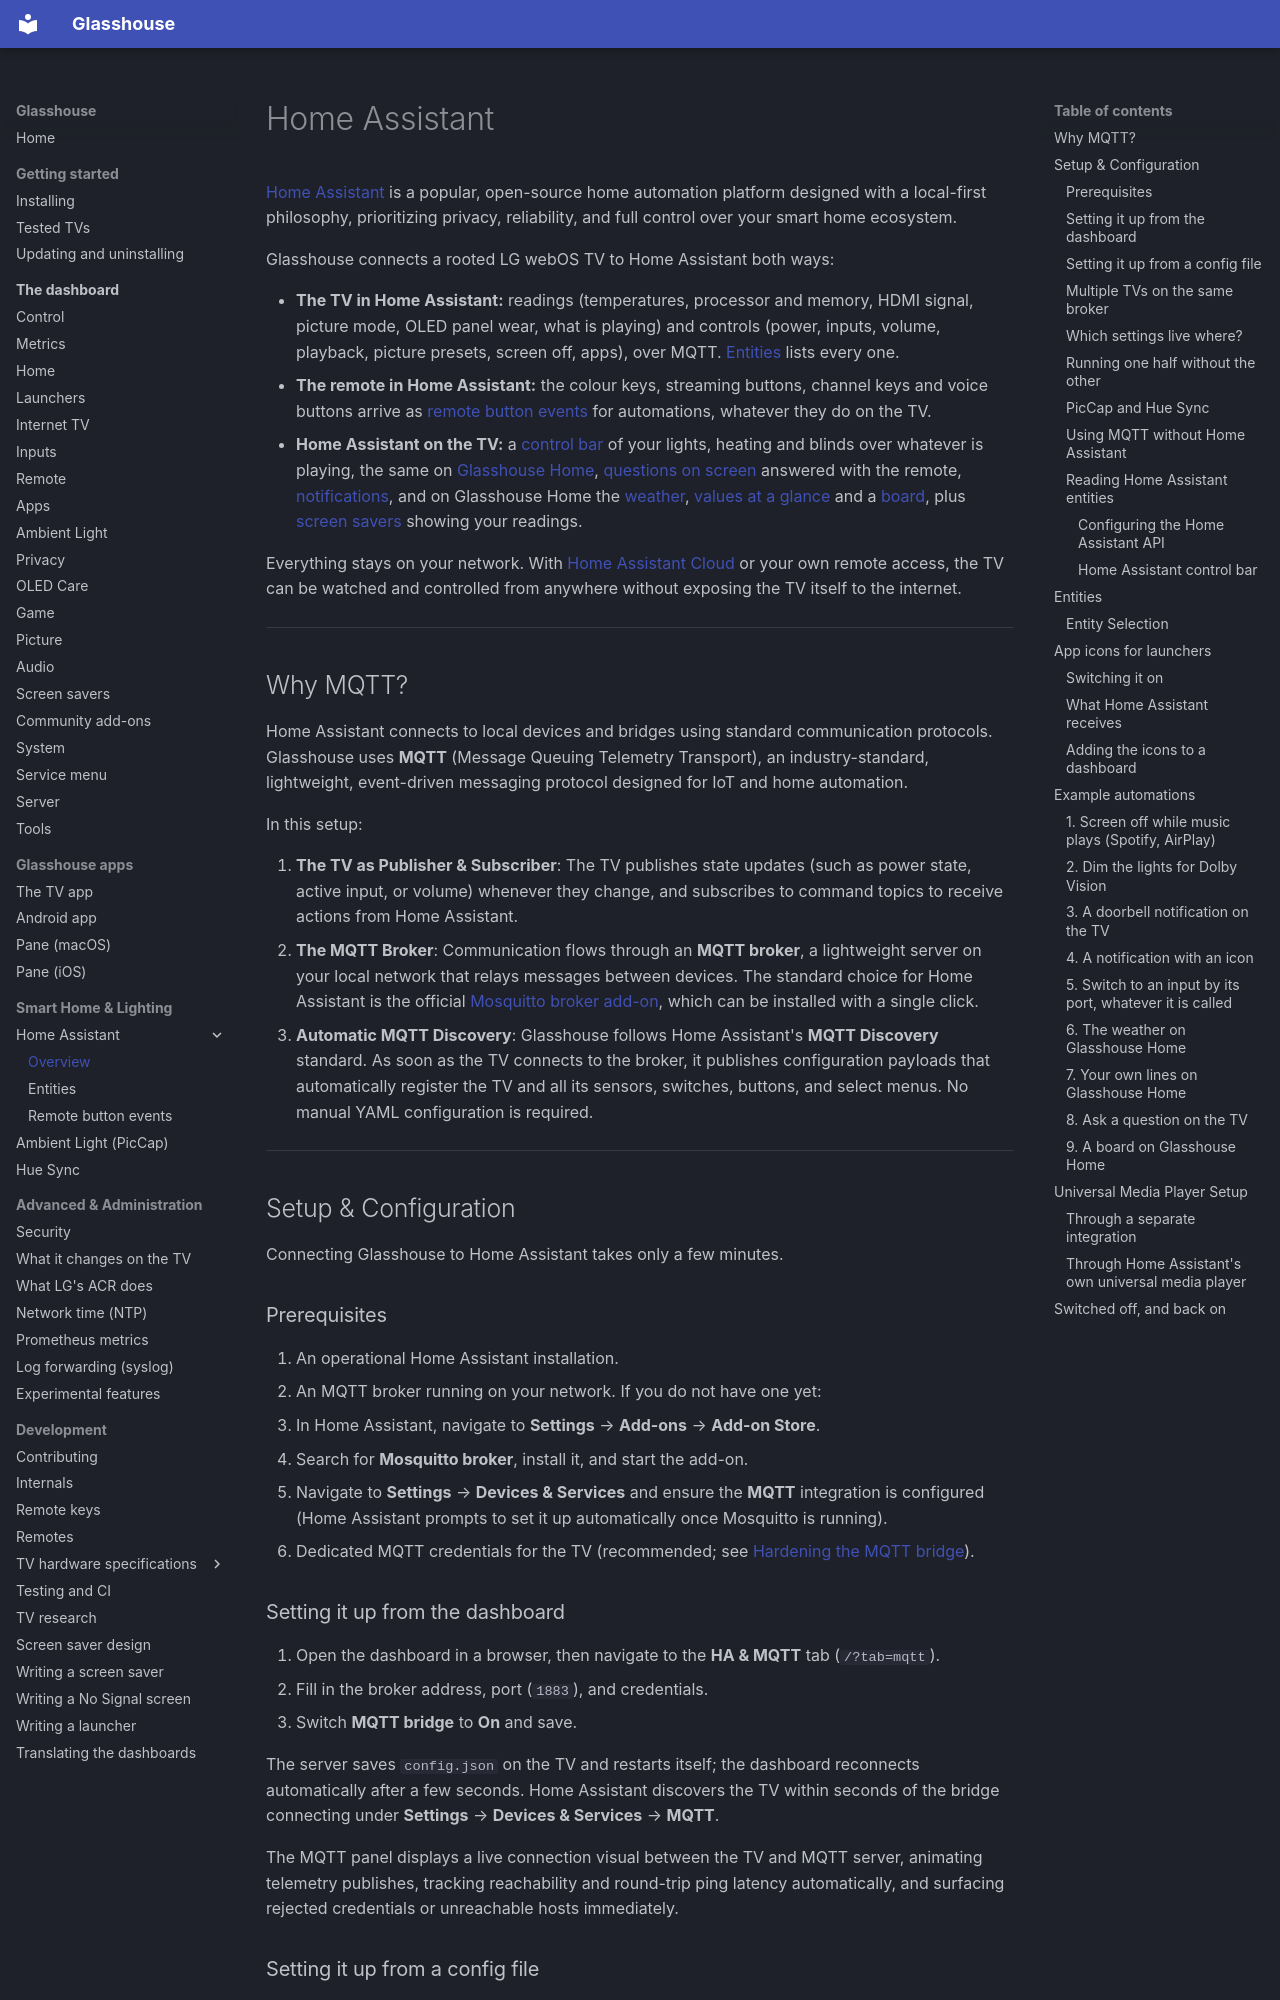

repository: rorygallagher2024/glasshouse · page: HOME-ASSISTANT/index.html · generator: mkdocs

# Home Assistant

[Home Assistant](https://www.home-assistant.io/) is a popular, open-source home automation platform designed with a local-first philosophy, prioritizing privacy, reliability, and full control over your smart home ecosystem.

Glasshouse connects a rooted LG webOS TV to Home Assistant both ways:

* **The TV in Home Assistant:** readings (temperatures, processor and memory, HDMI signal, picture mode, OLED panel wear, what is playing) and controls (power, inputs, volume, playback, picture presets, screen off, apps), over MQTT. [Entities](HOME-ASSISTANT-ENTITIES.md) lists every one.
* **The remote in Home Assistant:** the colour keys, streaming buttons, channel keys and voice buttons arrive as [remote button events](HOME-ASSISTANT-REMOTE-BUTTONS.md) for automations, whatever they do on the TV.
* **Home Assistant on the TV:** a [control bar](#home-assistant-control-bar) of your lights, heating and blinds over whatever is playing, the same on [Glasshouse Home](dashboard/home.md#home-assistant-row), [questions on screen](#8-ask-a-question-on-the-tv) answered with the remote, [notifications](#3-a-doorbell-notification-on-the-tv), and on Glasshouse Home the [weather](#6-the-weather-on-glasshouse-home), [values at a glance](dashboard/home.md#home-assistant-values-at-a-glance) and a [board](#9-a-board-on-glasshouse-home), plus [screen savers](dashboard/screen-savers.md#home-assistant-ambient) showing your readings.

Everything stays on your network. With [Home Assistant Cloud](https://www.nabucasa.com/) or your own remote access, the TV can be watched and controlled from anywhere without exposing the TV itself to the internet.

---

## Why MQTT?

Home Assistant connects to local devices and bridges using standard communication protocols. Glasshouse uses **MQTT** (Message Queuing Telemetry Transport), an industry-standard, lightweight, event-driven messaging protocol designed for IoT and home automation.

In this setup:

1. **The TV as Publisher & Subscriber**: The TV publishes state updates (such as power state, active input, or volume) whenever they change, and subscribes to command topics to receive actions from Home Assistant.
2. **The MQTT Broker**: Communication flows through an **MQTT broker**, a lightweight server on your local network that relays messages between devices. The standard choice for Home Assistant is the official [Mosquitto broker add-on](https://github.com/home-assistant/addons/tree/master/mosquitto), which can be installed with a single click.
3. **Automatic MQTT Discovery**: Glasshouse follows Home Assistant's **MQTT Discovery** standard. As soon as the TV connects to the broker, it publishes configuration payloads that automatically register the TV and all its sensors, switches, buttons, and select menus. No manual YAML configuration is required.

---

## Setup & Configuration

Connecting Glasshouse to Home Assistant takes only a few minutes.

### Prerequisites

1. An operational Home Assistant installation.
2. An MQTT broker running on your network. If you do not have one yet:
   - In Home Assistant, navigate to **Settings** → **Add-ons** → **Add-on Store**.
   - Search for **Mosquitto broker**, install it, and start the add-on.
   - Navigate to **Settings** → **Devices & Services** and ensure the **MQTT** integration is configured (Home Assistant prompts to set it up automatically once Mosquitto is running).
3. Dedicated MQTT credentials for the TV (recommended; see [Hardening the MQTT bridge](SECURITY.md#hardening-the-mqtt-bridge)).
